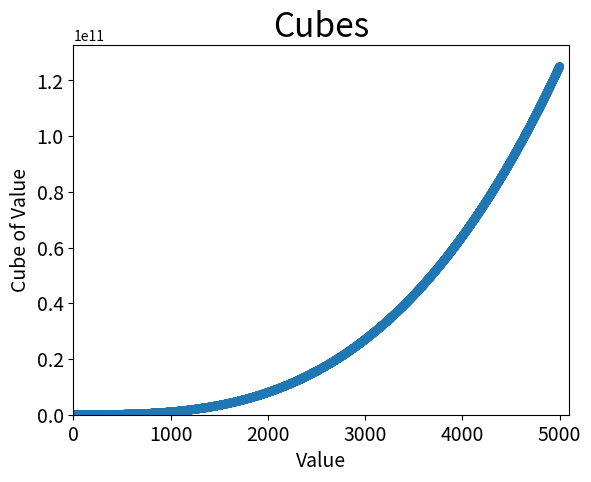

Source code (Python):
from matplotlib import pyplot as plt

# Define data.
x_values = list(range(5001))
cubes = [x**3 for x in x_values]

# Make plot.
plt.scatter(x_values, cubes, edgecolor='none', s=40)

# Customize plot.
plt.title("Cubes", fontsize=24)
plt.xlabel('Value', fontsize=14)
plt.ylabel('Cube of Value', fontsize=14)
plt.tick_params(axis='both', labelsize=14)
plt.axis([0, 5100, 0, 5100**3])

# Show plot.
plt.show()
